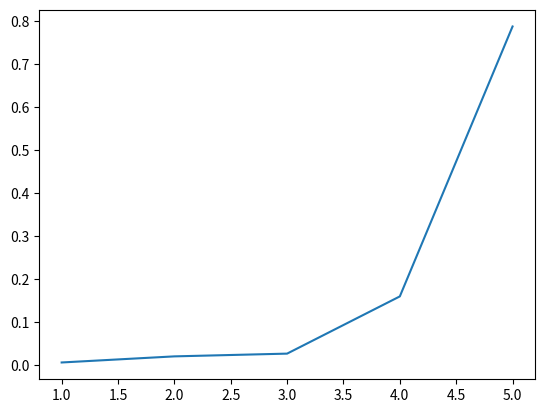

Generate this figure with matplotlib:
import numpy as np
from matplotlib import pyplot as plt
data = np.array([
        [1, 4, 5, 5, 12],
        [3, 6, 2, 2, 5],
        [2, 10, 12, 0, 2],
        [3, 9, 6, 2, 10],
        [2, 5, 0, 6, 25],
        [0, 8, 3, 3, 14],
        [1, 8, 9, 2, 12],
        [1, 6, 2, 3, 23],
        [2, 8, 10, 7, 26],
        [0, 5, 7, 2, 16]
])
data_centered = data - np.mean(data, axis=0)
cov_mat = np.cov(data_centered, rowvar=False)
eigenval, eigenvec = np.linalg.eigh(cov_mat)
idx = np.argsort(eigenval)[::-1]
sorted_eigenval = eigenval[idx]
sorted_eigenvec = eigenvec[:, idx]
n_components = 2
eigenvec_subset = sorted_eigenvec[:, 0:n_components]
data_pca = np.matmul(data_centered, eigenvec_subset)
plt.plot(range(1, data.shape[1] + 1), eigenval / np.sum(eigenval))
plt.show()
